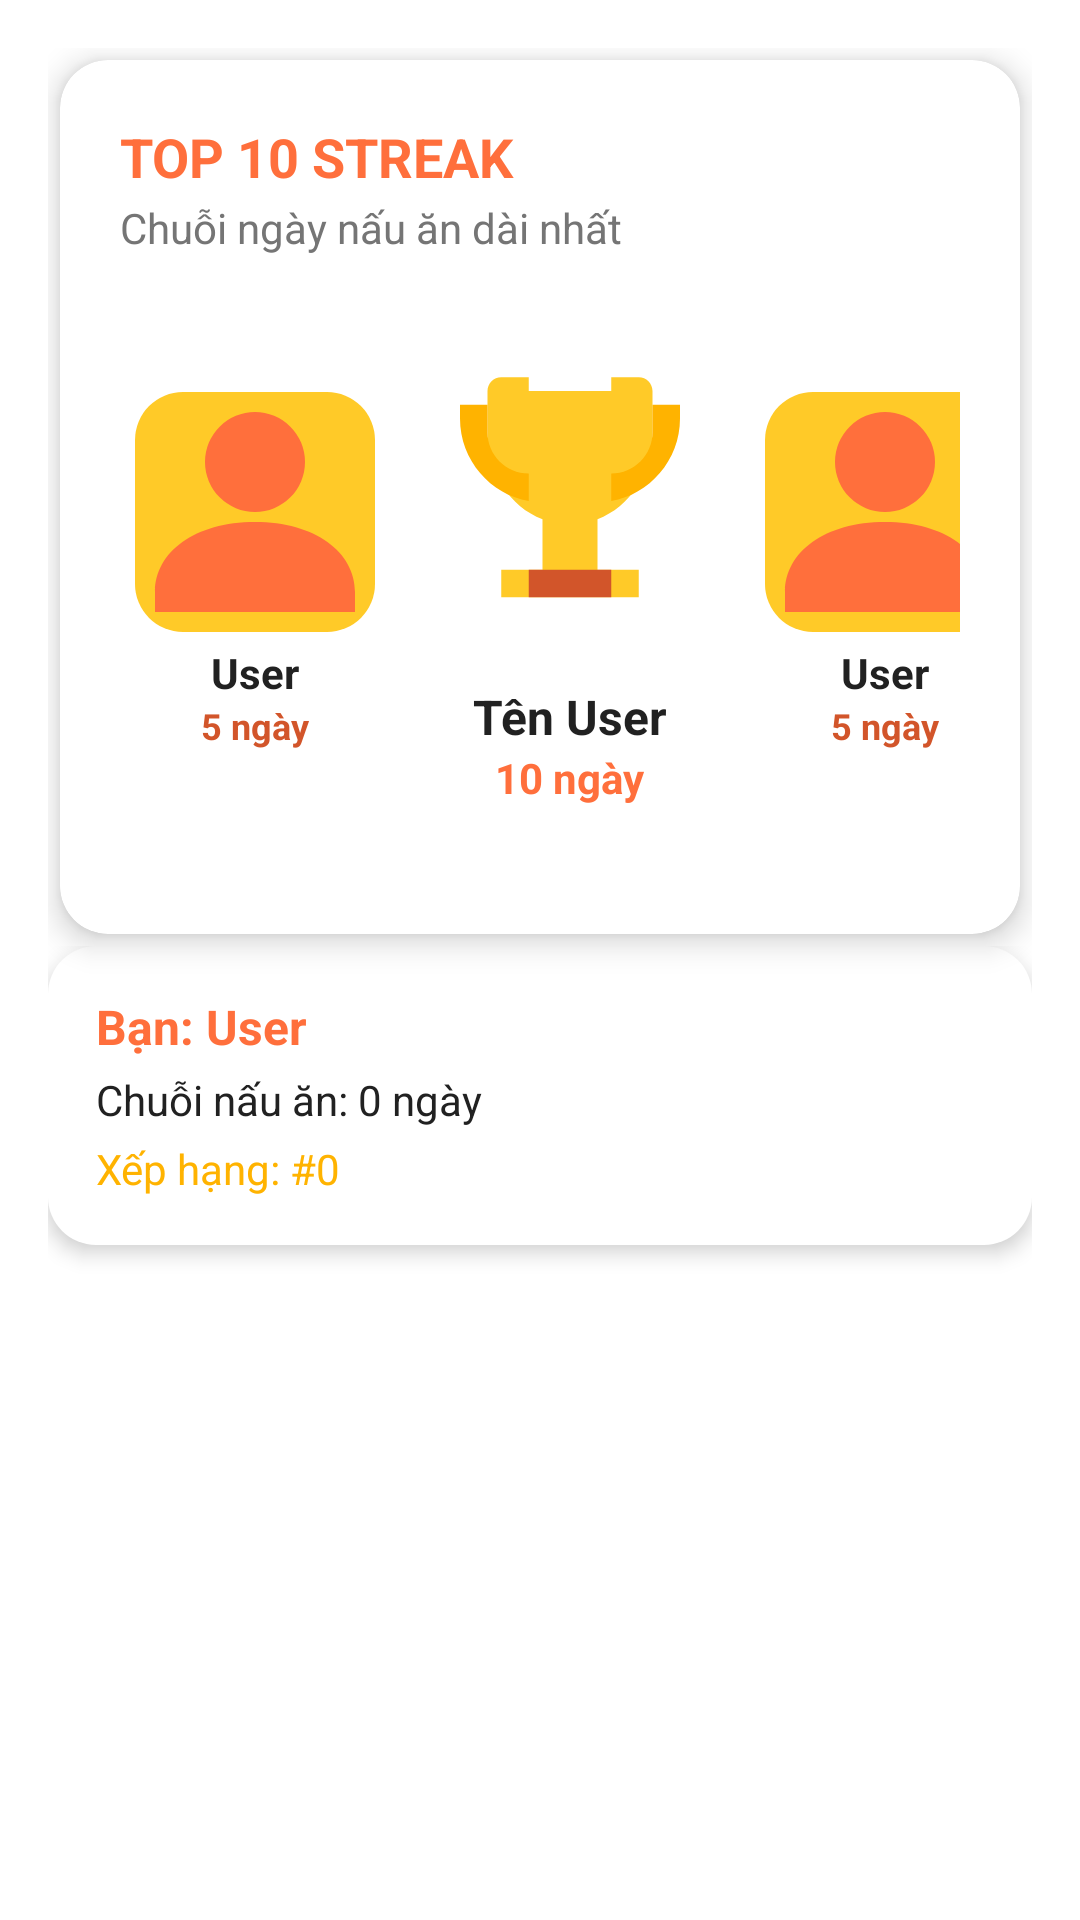

Layout XML and referenced resources for this Android screen:
<!-- AndroidManifest.xml: application theme Theme.Angiday -->
<!-- res/layout/fragment_ranking.xml -->
<?xml version="1.0" encoding="utf-8"?>
<ScrollView xmlns:android="http://schemas.android.com/apk/res/android"
    android:layout_width="match_parent"
    android:layout_height="match_parent"
    android:background="@color/colorBackground">

    <LinearLayout
        android:layout_width="match_parent"
        android:layout_height="wrap_content"
        android:orientation="vertical"
        android:padding="16dp">

        
        <LinearLayout
            android:layout_width="match_parent"
            android:layout_height="wrap_content"
            android:orientation="vertical"
            android:padding="20dp"

            android:elevation="6dp"
            android:layout_margin="4dp"
            android:clipToOutline="true"
            android:backgroundTint="@color/white"
            android:background="@drawable/bg_round_16">

            <TextView
                android:layout_width="wrap_content"
                android:layout_height="wrap_content"
                android:text="TOP 10 STREAK"
                android:textSize="18sp"
                android:textStyle="bold"
                android:textColor="@color/colorPrimary" />

            <TextView
                android:layout_width="wrap_content"
                android:layout_height="wrap_content"
                android:text="Chuỗi ngày nấu ăn dài nhất"
                android:textSize="14sp"
                android:textColor="@color/colorMuted"
                android:layout_marginTop="2dp"/>

            

            <LinearLayout
                android:layout_width="match_parent"
                android:layout_height="wrap_content"
                android:orientation="horizontal"
                android:gravity="center"
                android:layout_marginTop="20dp">

                


                <FrameLayout
                    android:id="@+id/top2"
                    android:layout_width="wrap_content"
                    android:layout_height="wrap_content">

                    <include layout="@layout/item_top3_small" />

                </FrameLayout>
                <FrameLayout
                    android:id="@+id/top1"
                    android:layout_width="wrap_content"
                    android:layout_height="wrap_content">

                    <include layout="@layout/item_top3_big" />

                </FrameLayout>
                <FrameLayout
                    android:id="@+id/top3"
                    android:layout_width="wrap_content"
                    android:layout_height="wrap_content">

                    <include layout="@layout/item_top3_small" />

                </FrameLayout>

            </LinearLayout>


            
            <androidx.recyclerview.widget.RecyclerView
                android:id="@+id/rvRanking"
                android:layout_width="match_parent"
                android:layout_height="wrap_content"
                android:layout_marginTop="16dp" />

        </LinearLayout>
        <FrameLayout
            android:id="@+id/currentUser"
            android:layout_width="match_parent"
            android:layout_height="wrap_content">

            <include
                layout="@layout/item_current_user" />

        </FrameLayout>

    </LinearLayout>
</ScrollView>
<!-- res/layout/item_top3_small.xml (included above) -->
<?xml version="1.0" encoding="utf-8"?>
<LinearLayout xmlns:android="http://schemas.android.com/apk/res/android"
    android:layout_width="90dp"
    android:layout_height="150dp"
    android:orientation="vertical"
    android:gravity="center">

    <ImageView
        android:id="@+id/imgAvatar"
        android:layout_width="80dp"
        android:layout_height="80dp"
        android:scaleType="centerCrop"
        android:src="@drawable/ic_user"
        android:background="@drawable/bg_round_top3"/>

    <TextView
        android:id="@+id/tvName"
        android:layout_width="wrap_content"
        android:layout_height="wrap_content"
        android:textStyle="bold"
        android:textSize="14sp"
        android:text="User"
        android:textColor="@color/colorOnBackground"
        android:layout_marginTop="4dp"/>

    <TextView
        android:id="@+id/tvScore"
        android:layout_width="wrap_content"
        android:layout_height="wrap_content"
        android:text="5 ngày"
        android:textColor="@color/colorPrimaryVariant"
        android:textStyle="bold"
        android:textSize="12sp"/>
</LinearLayout>
<!-- res/layout/item_top3_big.xml (included above) -->
<?xml version="1.0" encoding="utf-8"?>
<LinearLayout xmlns:android="http://schemas.android.com/apk/res/android"
    android:layout_width="120dp"
    android:layout_height="170dp"
    android:orientation="vertical"
    android:gravity="center">

    <ImageView
        android:id="@+id/imgAvatar"
        android:layout_width="110dp"
        android:layout_height="110dp"
        android:scaleType="centerCrop"
        android:src="@drawable/ic_trophy"
        android:background="@drawable/bg_round_top1"/>

    <TextView
        android:id="@+id/tvName"
        android:layout_width="wrap_content"
        android:layout_height="wrap_content"
        android:textStyle="bold"
        android:textSize="16sp"
        android:text="Tên User"
        android:textColor="@color/colorOnBackground"
        android:layout_marginTop="6dp"/>

    <TextView
        android:id="@+id/tvScore"
        android:layout_width="wrap_content"
        android:layout_height="wrap_content"
        android:text="10 ngày"
        android:textColor="@color/colorPrimary"
        android:textStyle="bold"
        android:textSize="14sp"/>
</LinearLayout>
<!-- res/layout/item_current_user.xml (included above) -->
<?xml version="1.0" encoding="utf-8"?>
<LinearLayout xmlns:android="http://schemas.android.com/apk/res/android"
    android:layout_width="match_parent"
    android:layout_height="wrap_content"
    android:orientation="vertical"
    android:padding="16dp"
    android:background="@drawable/bg_round_16"
    android:elevation="4dp"
    android:layout_marginBottom="16dp">

    <TextView
        android:id="@+id/tvCurrentName"
        android:layout_width="wrap_content"
        android:layout_height="wrap_content"
        android:textStyle="bold"
        android:textColor="@color/colorPrimary"
        android:textSize="16sp"
        android:text="Bạn: User" />

    <TextView
        android:id="@+id/tvCurrentStreak"
        android:layout_width="wrap_content"
        android:layout_height="wrap_content"
        android:textColor="@color/colorOnBackground"
        android:textSize="14sp"
        android:text="Chuỗi nấu ăn: 0 ngày"
        android:layout_marginTop="4dp" />

    <TextView
        android:id="@+id/tvCurrentRank"
        android:layout_width="wrap_content"
        android:layout_height="wrap_content"
        android:textColor="@color/colorSecondaryVariant"
        android:textSize="14sp"
        android:text="Xếp hạng: #0"
        android:layout_marginTop="4dp" />

</LinearLayout>
<!-- resources referenced by this layout -->
<resources>
  <color name="colorBackground">#FFFFFF</color>
  <color name="colorMuted">#757575</color>
  <color name="colorOnBackground">#212121</color>
  <color name="colorPrimary">#FF6F3C</color>
  <color name="colorPrimaryVariant">#D2552A</color>
  <color name="colorSecondaryVariant">#FFB300</color>
  <color name="white">#FFFFFF</color>
  <!-- drawable bg_round_16 (drawable) -->
  <shape xmlns:android="http://schemas.android.com/apk/res/android"
      android:shape="rectangle">
  
      <solid android:color="@color/white"/>
      <corners android:radius="16dp"/>
  </shape>
  <!-- drawable bg_round_top3 (drawable) -->
  <shape xmlns:android="http://schemas.android.com/apk/res/android"
      android:shape="rectangle">
      <solid android:color="@color/colorSecondary"/>
      <corners android:radius="16dp"/>
  </shape>
  <!-- drawable ic_trophy (drawable) -->
  <?xml version="1.0" encoding="utf-8"?>
  <vector xmlns:android="http://schemas.android.com/apk/res/android"
      android:width="48dp"
      android:height="48dp"
      android:viewportWidth="24"
      android:viewportHeight="24">
  
      
      <path
          android:fillColor="#FFCA28"
          android:pathData="M17,3h-2v1h-6V3H7C6.45,3 6,3.45 6,4v3c0,2.97 1.64,5.44 4,6.32V17h-3v2h10v-2h-3v-3.68c2.36,-0.88 4,-3.35 4,-6.32V4C18,3.45 17.55,3 17,3z" />
  
      
      <path
          android:fillColor="#FFB300"
          android:pathData="M5,5h1v2c0,1.66 1.34,3 3,3v2c-2.76,-0.46 -5,-2.95 -5,-6V5z" />
      <path
          android:fillColor="#FFB300"
          android:pathData="M19,5h-1v2c0,1.66 -1.34,3 -3,3v2c2.76,-0.46 5,-2.95 5,-6V5z" />
  
      
      <path
          android:fillColor="#D2552A"
          android:pathData="M9,17h6v2H9z" />
  
  </vector>
  <!-- drawable ic_user (drawable) -->
  <vector xmlns:android="http://schemas.android.com/apk/res/android"
      android:width="24dp"
      android:height="24dp"
      android:viewportWidth="24"
      android:viewportHeight="24">
      <path
          android:fillColor="@color/colorPrimary"
          android:pathData="M12,12a5,5 0 1,0 0,-10a5,5 0 0,0 0,10zM2,20c0,-4 4,-7 10,-7s10,3 10,7v2H2v-2z"/>
  </vector>
  <style name="Theme.Angiday" parent="Base.Theme.Angiday" />
  <color name="colorSecondary">#FFCA28</color>
  <style name="Base.Theme.Angiday" parent="Theme.Material3.DayNight.NoActionBar">
          
          
      </style>
</resources>
